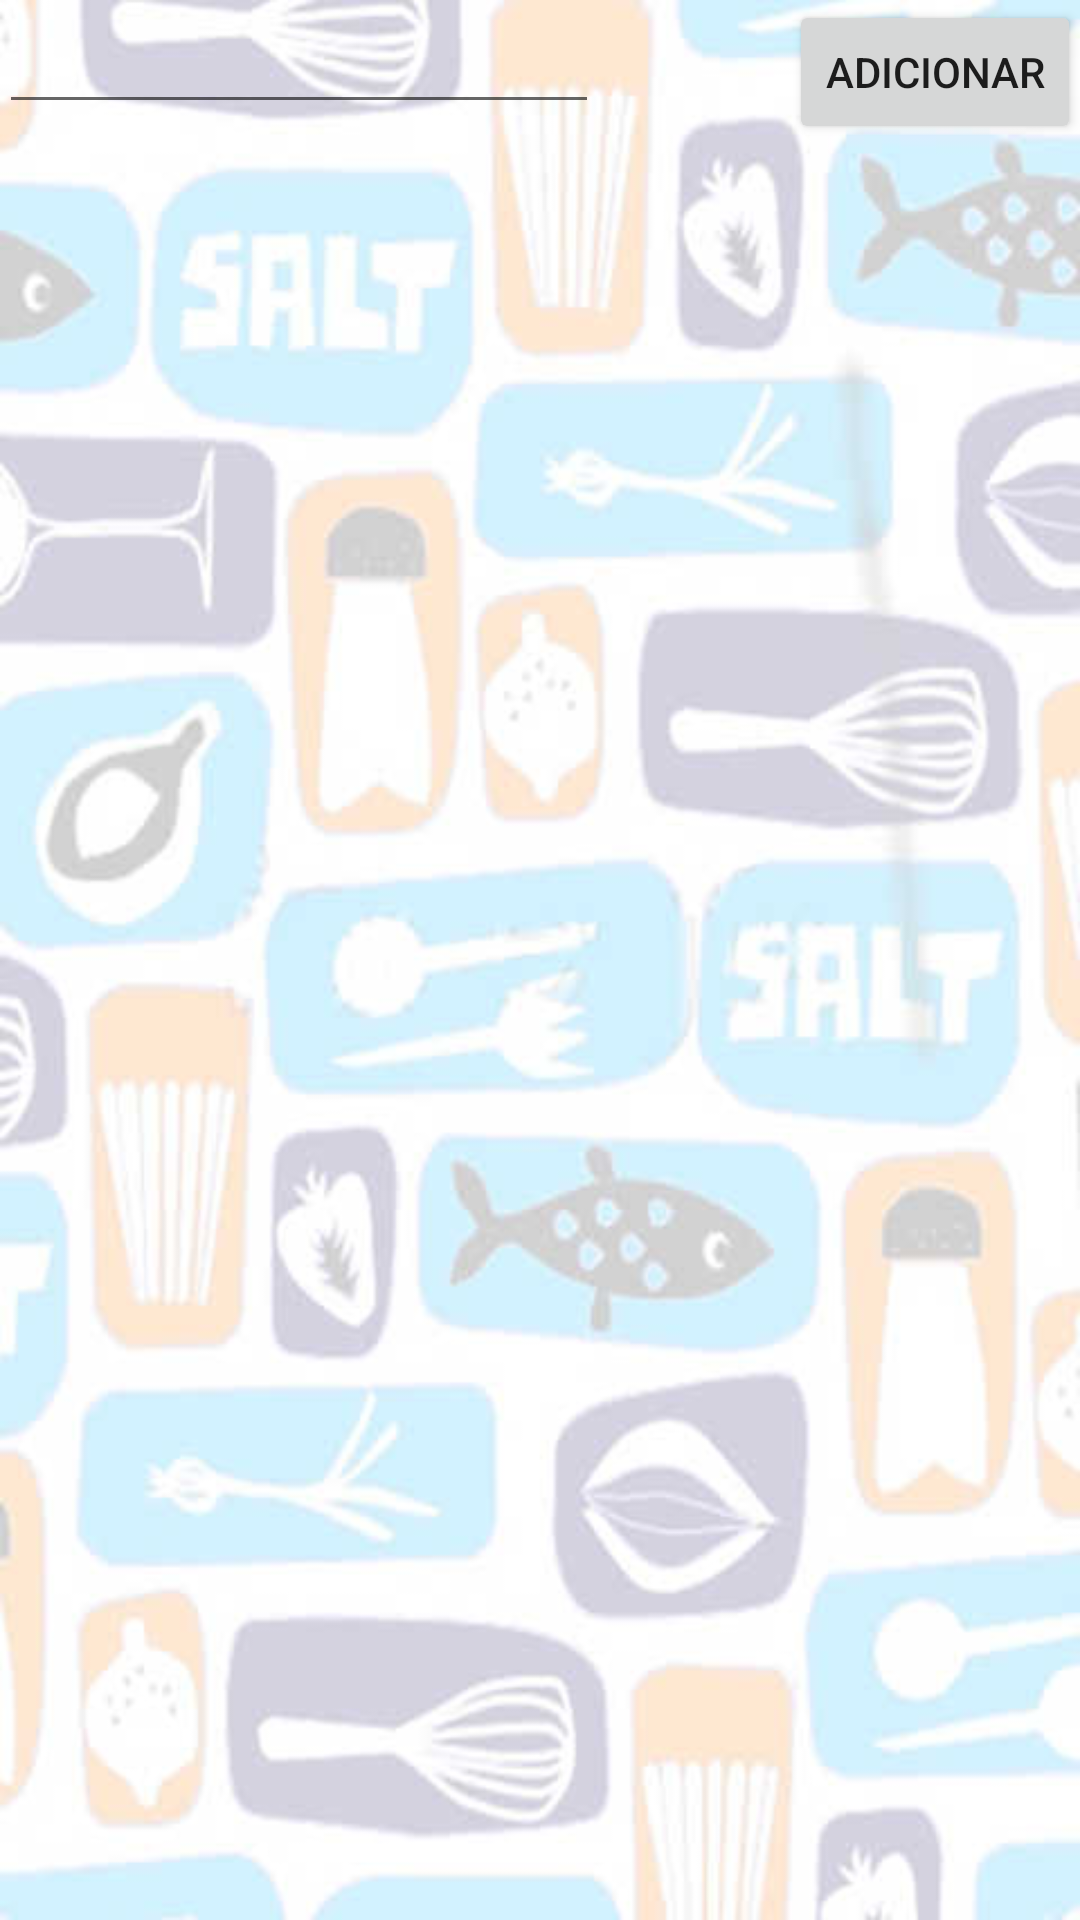

Here is an Android app screen rendered from its layout file. Give the layout XML and the strings, colors and styles it references.
<!-- AndroidManifest.xml: application theme AppTheme -->
<!-- res/layout/activity_lista.xml -->
<RelativeLayout xmlns:android="http://schemas.android.com/apk/res/android"
    xmlns:tools="http://schemas.android.com/tools" android:layout_width="match_parent"
    android:layout_height="match_parent" android:paddingLeft="@dimen/activity_horizontal_margin"
    android:paddingRight="@dimen/activity_horizontal_margin"
    android:paddingTop="@dimen/activity_vertical_margin"
    android:paddingBottom="@dimen/activity_vertical_margin"
    tools:context="javali.com.br.listasupermercado.Lista"
    android:background="@drawable/android_bg">

    <AutoCompleteTextView
        android:layout_width="200dp"
        android:layout_height="wrap_content"
        android:inputType="text"
        android:id="@+id/autoComplete" />

    <Button
        android:layout_toLeftOf="@id/autoComplete"
        android:layout_width="wrap_content"
        android:layout_height="wrap_content"
        android:text="@string/adicionar"
        android:id="@+id/btnAdd"
        android:layout_alignParentRight="true"
        android:layout_alignParentEnd="true"
        android:onClick="adicionar" />

    <ListView
        android:layout_width="wrap_content"
        android:layout_height="wrap_content"
        android:id="@+id/listView"
        android:layout_alignParentLeft="true"
        android:layout_alignParentStart="true"
        android:layout_below="@id/btnAdd" />


    <LinearLayout
        android:id="@+id/baseProgressBar"
        android:visibility="invisible"
        android:layout_width="match_parent"
        android:layout_height="match_parent"
        android:gravity="center_horizontal|center_vertical"
        android:background="#eaebe9"
        android:alpha="0.7">
        <ProgressBar
            style="?android:attr/progressBarStyleLarge"
            android:layout_width="wrap_content"
            android:layout_height="wrap_content" />
    </LinearLayout>

</RelativeLayout>
<!-- resources referenced by this layout -->
<resources>
  <!-- drawable android_bg: jpg bitmap (drawable, 26005 bytes) -->
  <string name="adicionar">Adicionar</string>
  <style name="AppTheme" parent="Theme.AppCompat.Light.DarkActionBar">
          
      </style>
</resources>
